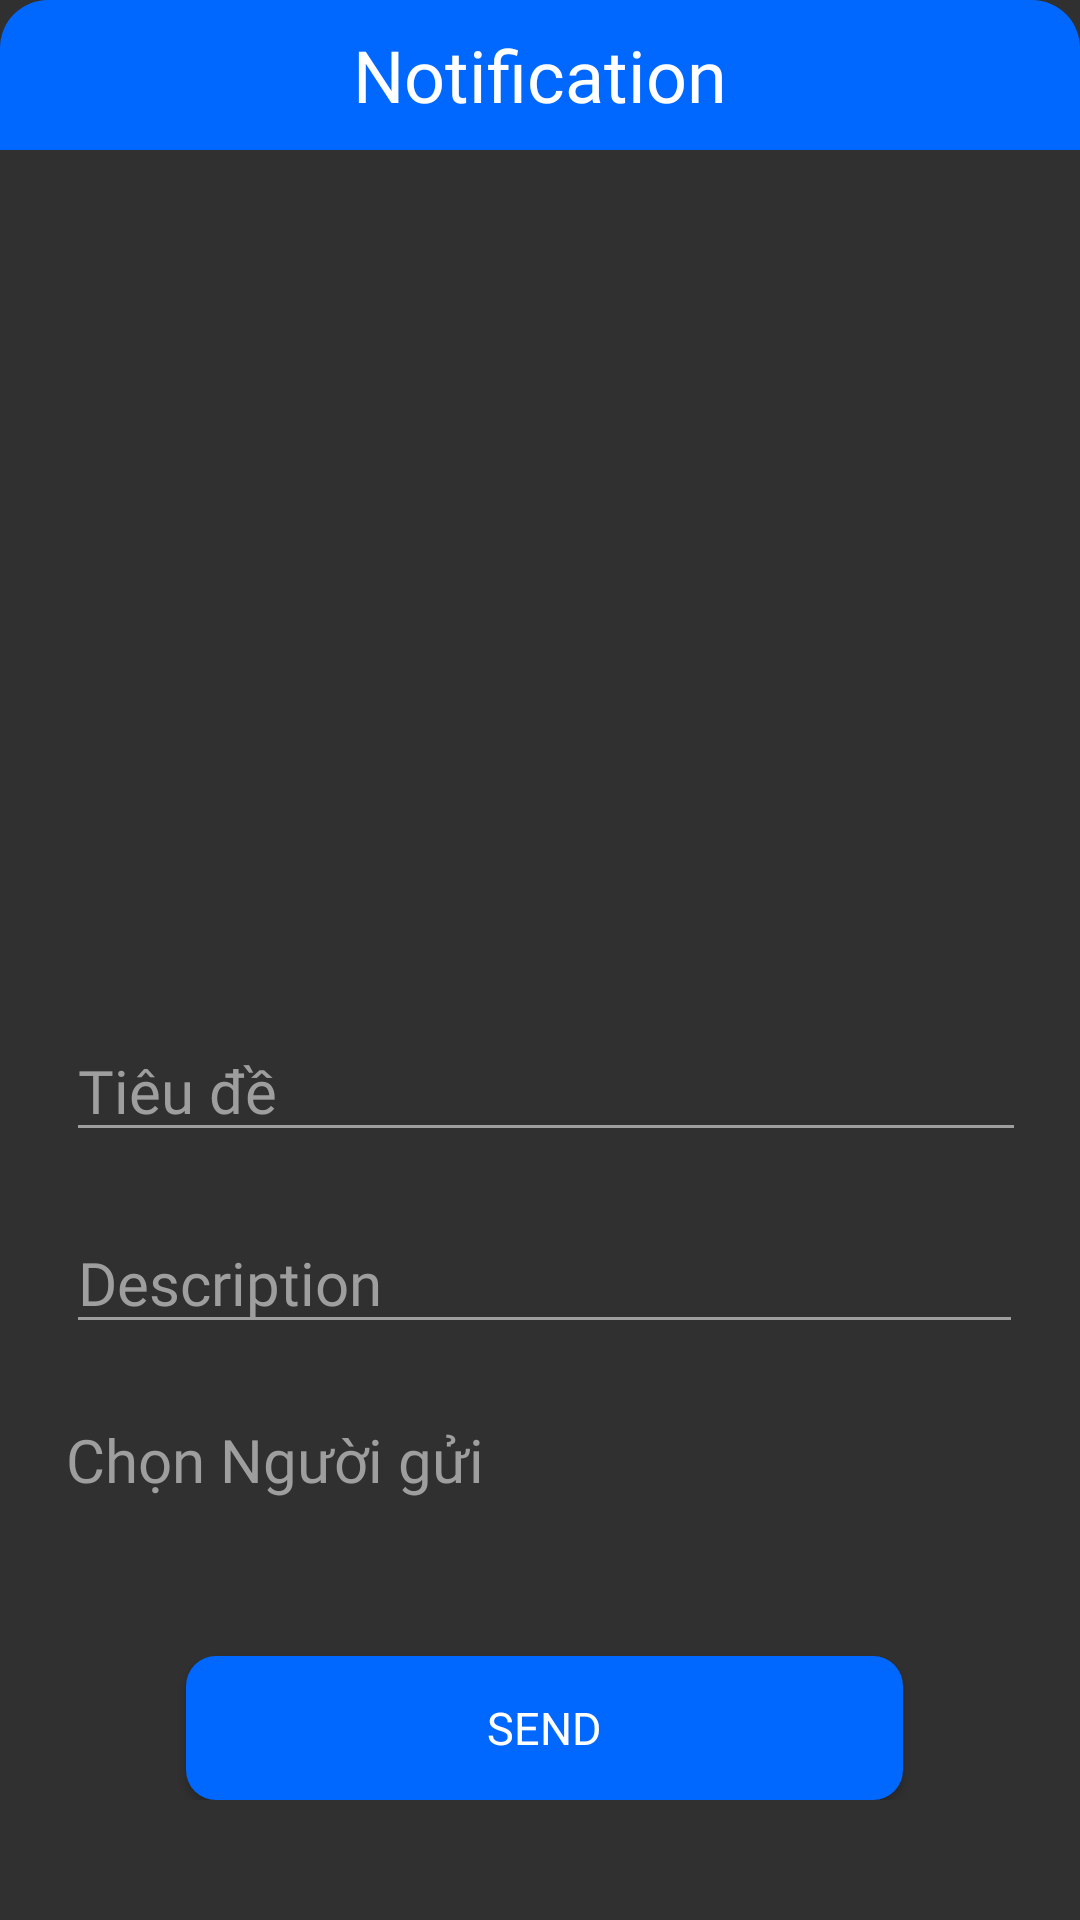

Produce the Android XML layout that renders to this screen, including the resource entries it uses.
<!-- AndroidManifest.xml: application theme Theme.AppCompat.NoActionBar -->
<!-- res/layout/dialog_addnotifi.xml -->
<?xml version="1.0" encoding="utf-8"?>
<androidx.constraintlayout.widget.ConstraintLayout xmlns:android="http://schemas.android.com/apk/res/android"
    xmlns:app="http://schemas.android.com/apk/res-auto"
    xmlns:tools="http://schemas.android.com/tools"
    android:layout_width="match_parent"
    android:layout_height="wrap_content"
    android:id="@+id/fragment_profile"
    android:background="@drawable/bg_write_cornet_16"
    android:layout_margin="16dp">

    <TextView
        android:id="@+id/textView5"
        android:layout_width="match_parent"
        android:layout_height="50dp"
        android:background="@drawable/bg_write_cornet_16_top_left_top_right"
        android:fontFamily="@font/svn_gilroy_heavy"
        android:gravity="center"
        android:text="Notification"
        android:textColor="@color/white"
        android:textSize="24sp"
        app:layout_constraintBottom_toBottomOf="parent"
        app:layout_constraintEnd_toEndOf="parent"
        app:layout_constraintHorizontal_bias="0.0"
        app:layout_constraintStart_toStartOf="parent"
        app:layout_constraintTop_toTopOf="parent"
        app:layout_constraintVertical_bias="0.0" />

    <TableLayout
        android:layout_width="379dp"
        android:layout_height="300dp"
        android:layout_marginTop="10dp"
        app:layout_constraintBottom_toBottomOf="parent"
        app:layout_constraintEnd_toEndOf="parent"
        app:layout_constraintHorizontal_bias="0.444"
        app:layout_constraintStart_toStartOf="parent"
        app:layout_constraintTop_toBottomOf="@+id/textView5"
        app:layout_constraintVertical_bias="1.0">

        <TableLayout
            android:id="@+id/layoutTablePro"
            android:layout_width="370dp"
            android:layout_height="wrap_content"
            android:layout_marginLeft="30dp"
            android:layout_marginRight="30dp"
            app:layout_constraintEnd_toEndOf="parent"
            app:layout_constraintStart_toStartOf="parent"
            app:layout_constraintTop_toTopOf="@+id/txtFullNameProfile"
            tools:ignore="MissingConstraints">

            <TableRow>

                <EditText
                    android:id="@+id/edtTitleNotifi"
                    android:layout_width="320dp"
                    android:layout_height="wrap_content"
                    android:layout_marginBottom="10dp"
                    android:backgroundTint="@color/colorGrey"
                    android:fontFamily="@font/svn_gilroy_medium"
                    android:hint="Tiêu đề"
                    android:inputType="textMultiLine"
                    android:textColor="@color/black"
                    android:textColorHint="@color/colorGrey"
                    android:textSize="20sp"
                    tools:ignore="TouchTargetSizeCheck" />
            </TableRow>

            <TableLayout
                android:layout_height="59dp"
                android:layout_marginTop="10dp">

                <EditText
                    android:id="@+id/edtDescNotifi"
                    android:layout_width="306dp"
                    android:layout_height="wrap_content"
                    android:backgroundTint="@color/colorGrey"
                    android:fontFamily="@font/svn_gilroy_medium"
                    android:layout_marginBottom="10dp"
                    android:hint="Description"
                    android:inputType="textPersonName"
                    android:textColor="@color/black"
                    android:textColorHint="@color/colorGrey"
                    android:textSize="20dp"
                    tools:ignore="TouchTargetSizeCheck" />


            </TableLayout>
            <TableLayout
                android:layout_height="59dp"
                android:layout_marginTop="10dp">

                <TextView
                    android:id="@+id/edtUserNotifi"
                    android:layout_width="306dp"
                    android:layout_height="wrap_content"
                    android:backgroundTint="@color/colorGrey"
                    android:fontFamily="@font/svn_gilroy_medium"
                    android:hint="Chọn Người gửi"
                    android:textColor="@color/black"
                    android:textColorHint="@color/colorGrey"
                    android:textSize="20dp"
                    tools:ignore="TouchTargetSizeCheck"
                    android:drawableEnd="@drawable/ic_down_gray"
                    />


            </TableLayout>

            <Button
                android:id="@+id/btnSendDialogNotifi"
                android:layout_width="412dp"
                android:layout_height="wrap_content"
                android:layout_marginLeft="40dp"
                android:layout_marginTop="20dp"
                android:layout_marginRight="40dp"
                android:background="@drawable/border_radius"
                android:backgroundTint="@color/colorBlueLogin"
                android:fontFamily="@font/svn_gilroy_medium"
                android:text="SEND"
                android:textColor="@color/white"
                android:textSize="15dp">

            </Button>
        </TableLayout>


    </TableLayout>


</androidx.constraintlayout.widget.ConstraintLayout>
<!-- resources referenced by this layout -->
<resources>
  <color name="black">#FF000000</color>
  <color name="colorBlueLogin">#0168ff</color>
  <color name="colorGrey">#FF9E9E9E</color>
  <color name="white">#FFFFFFFF</color>
  <!-- drawable bg_write_cornet_16_top_left_top_right (drawable) -->
  <?xml version="1.0" encoding="utf-8"?>
  <shape xmlns:android="http://schemas.android.com/apk/res/android">
      <solid android:color="#0168ff"/>
      <corners android:topLeftRadius="16dp"
          android:topRightRadius="16dp"/>
  </shape>
  <!-- drawable border_radius (drawable) -->
  <?xml version="1.0" encoding="utf-8"?>
  <shape
      xmlns:android="http://schemas.android.com/apk/res/android"
      android:shape="rectangle">
  
      
      <solid
          android:color="#0168ff" >
      </solid>
  
      
      <padding
          android:left="5dp"
          android:top="5dp"
          android:right="5dp"
          android:bottom="5dp" >
      </padding>
  
      <corners
          android:radius="10dp" >
      </corners>
  
  </shape>
</resources>
